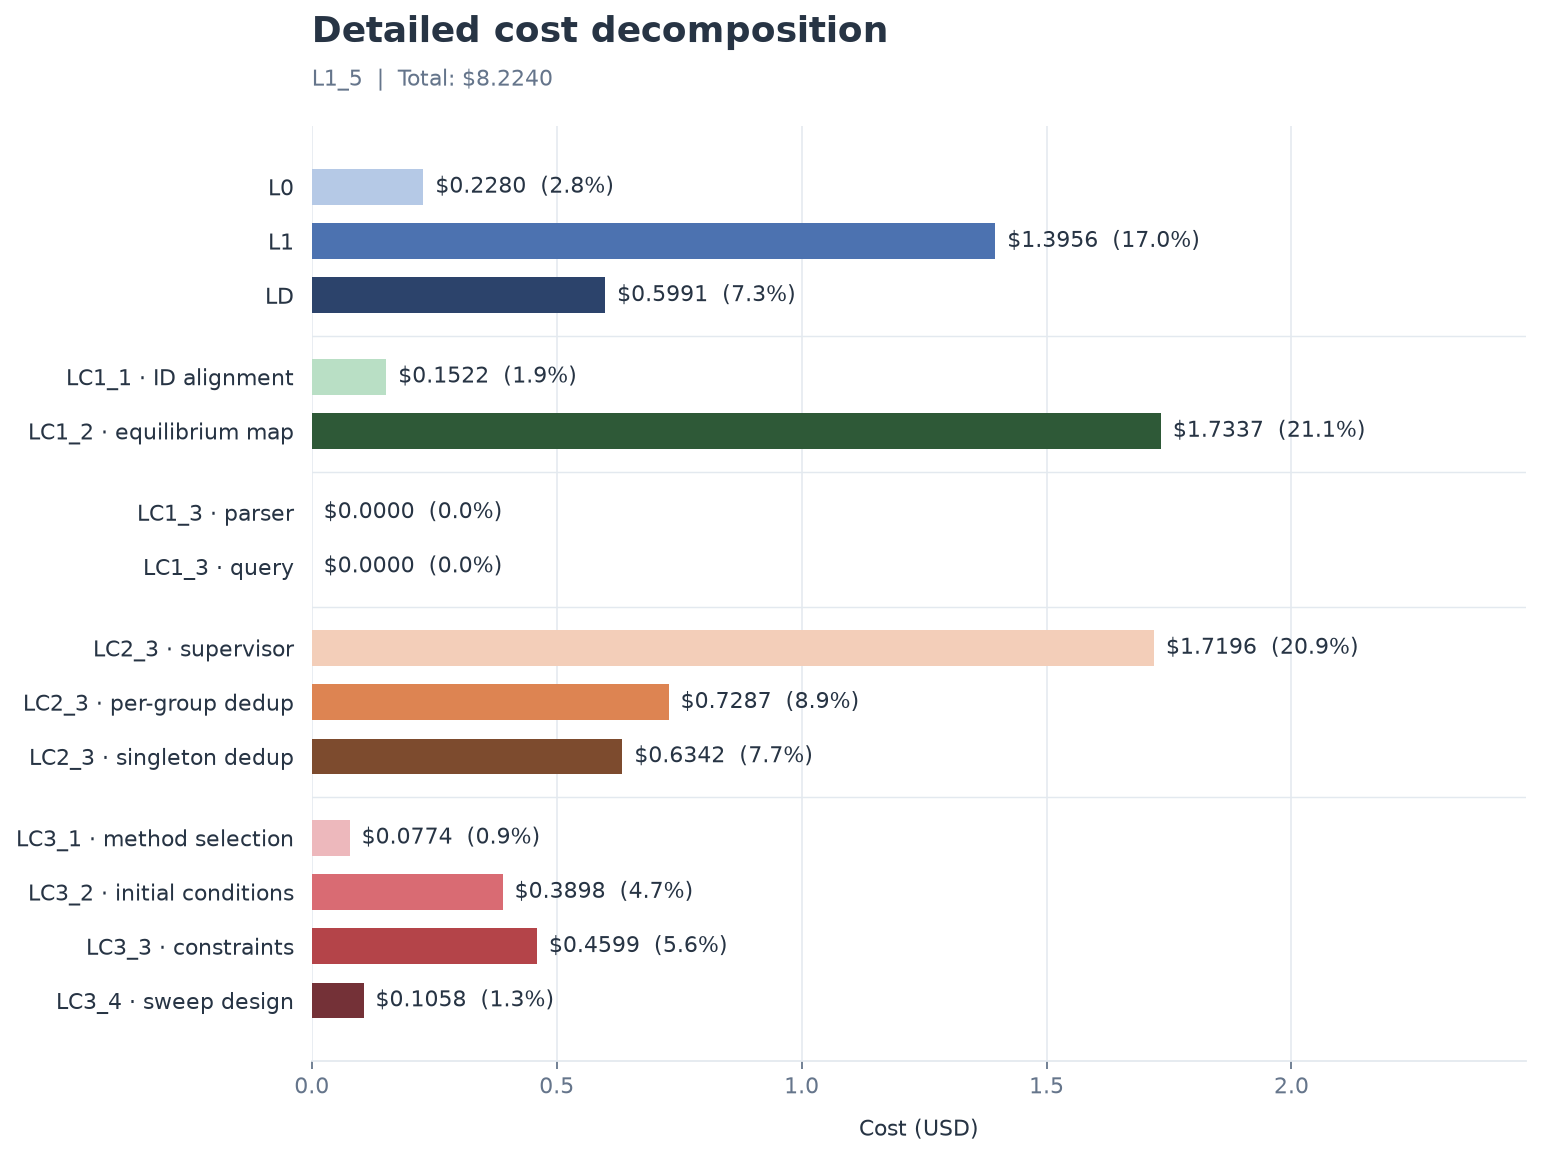

The file beside this chart, header and first rows:
stage, step, cost_usd, share_percent
L0, L0, 0.2280, 2.772
L1, L1, 1.396, 16.97
LD, LD, 0.5991, 7.285
LC1, LC1_1 · ID alignment, 0.1522, 1.851
LC1, LC1_2 · equilibrium map, 1.734, 21.08
LC1, LC1_3 · parser, 0.0000, 0.000000
LC1, LC1_3 · query, 0.0000, 0.000000
LC2, LC2_3 · supervisor, 1.72, 20.91
LC2, LC2_3 · per-group dedup, 0.7287, 8.861
LC2, LC2_3 · singleton dedup, 0.6342, 7.712
LC3, LC3_1 · method selection, 0.0774, 0.9411
LC3, LC3_2 · initial conditions, 0.3898, 4.74
LC3, LC3_3 · constraints, 0.4599, 5.592
LC3, LC3_4 · sweep design, 0.1058, 1.286
